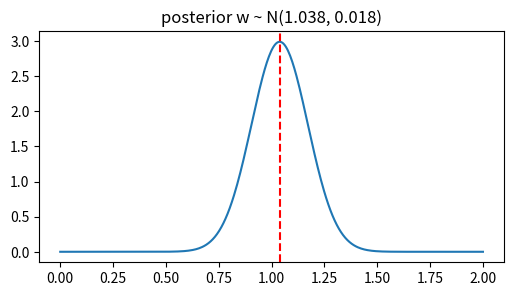
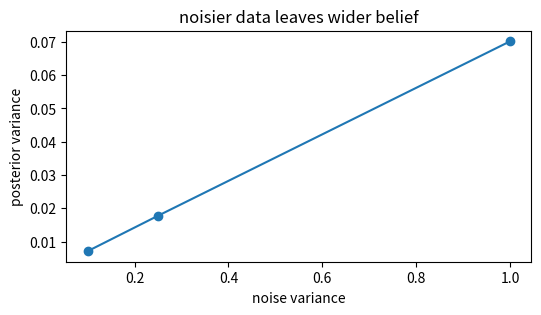
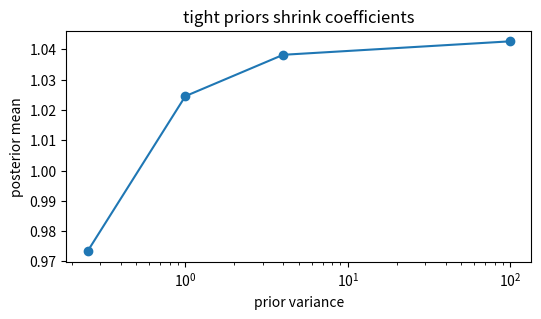
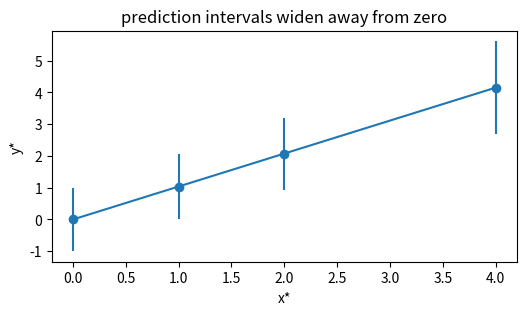
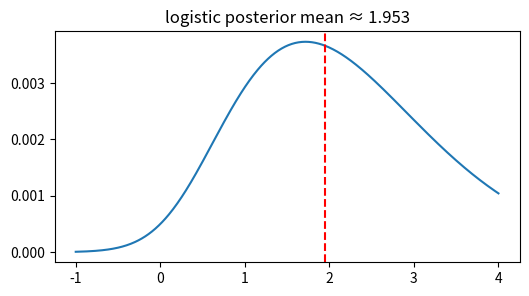

Here is the Python script that generated these plots, in order:
import numpy as np, matplotlib.pyplot as plt, math, itertools
np.random.seed(0)
def normalize(v):
    v=np.asarray(v,dtype=float); return v/v.sum()
def softmax(v):
    v=np.asarray(v,dtype=float); e=np.exp(v-v.max()); return e/e.sum()
def norm_pdf(x,mu,var):
    return np.exp(-0.5*(np.asarray(x)-mu)**2/var)/np.sqrt(2*np.pi*var)
def beta_pdf_grid(x,a,b):
    B=math.gamma(a)*math.gamma(b)/math.gamma(a+b)
    return (np.asarray(x)**(a-1))*((1-np.asarray(x))**(b-1))/B
print('setup ok')

# 1) one-weight Bayesian linear regression posterior
x=np.array([1.,2.,3.]); y=np.array([1.2,1.9,3.2]); tau2=4.; sig2=0.25
prec=1/tau2 + (x@x)/sig2; var=1/prec; mean=var*(x@y)/sig2
w=np.linspace(0,2,400); plt.figure(figsize=(6,3)); plt.plot(w,norm_pdf(w,mean,var)); plt.axvline(mean,c='r',ls='--'); plt.title(f'posterior w ~ N({mean:.3f}, {var:.3f})')
assert abs(mean-1.0382222222222224)<1e-12 and abs(var-0.017777777777777778)<1e-12

# 2) more observation noise widens the weight posterior
sigs=[0.1,0.25,1.0]; vals=[]
for s2 in sigs:
    v=1/(1/tau2+(x@x)/s2); vals.append(v)
plt.figure(figsize=(6,3)); plt.plot(sigs,vals,'-o'); plt.xlabel('noise variance'); plt.ylabel('posterior variance'); plt.title('noisier data leaves wider belief')
assert vals[2]>vals[0]

# 3) stronger prior shrinkage pulls the mean toward zero
priors=[0.25,1,4,100]; means=[]
for t2 in priors:
    v=1/(1/t2+(x@x)/sig2); means.append(v*(x@y)/sig2)
plt.figure(figsize=(6,3)); plt.plot(priors,means,'-o'); plt.xscale('log'); plt.xlabel('prior variance'); plt.ylabel('posterior mean'); plt.title('tight priors shrink coefficients')
assert means[0]<means[-1]

# 4) predictive distribution combines weight uncertainty and noise
xstar=np.array([0.,1.,2.,4.]); pred_mean=xstar*mean; pred_var=sig2 + xstar**2*var
plt.figure(figsize=(6,3)); plt.errorbar(xstar,pred_mean,yerr=2*np.sqrt(pred_var),fmt='o-'); plt.xlabel('x*'); plt.ylabel('y*'); plt.title('prediction intervals widen away from zero')
assert abs(pred_mean[-1]-4.15288888888889)<1e-12 and pred_var[-1]>pred_var[1]

# 5) logistic regression posterior by grid: likelihood times Gaussian prior
xx=np.array([-2.,-1.,1.,2.]); yy=np.array([0,0,1,1]); grid=np.linspace(-1,4,500)
logp=-0.5*grid**2/4
for xi,yi in zip(xx,yy):
    p=1/(1+np.exp(-grid*xi)); logp += yi*np.log(p)+(1-yi)*np.log(1-p)
p=softmax(logp); m=(grid*p).sum()
plt.figure(figsize=(6,3)); plt.plot(grid,p); plt.axvline(m,c='r',ls='--'); plt.title(f'logistic posterior mean ≈ {m:.3f}')
assert 1.0<m<2.0
